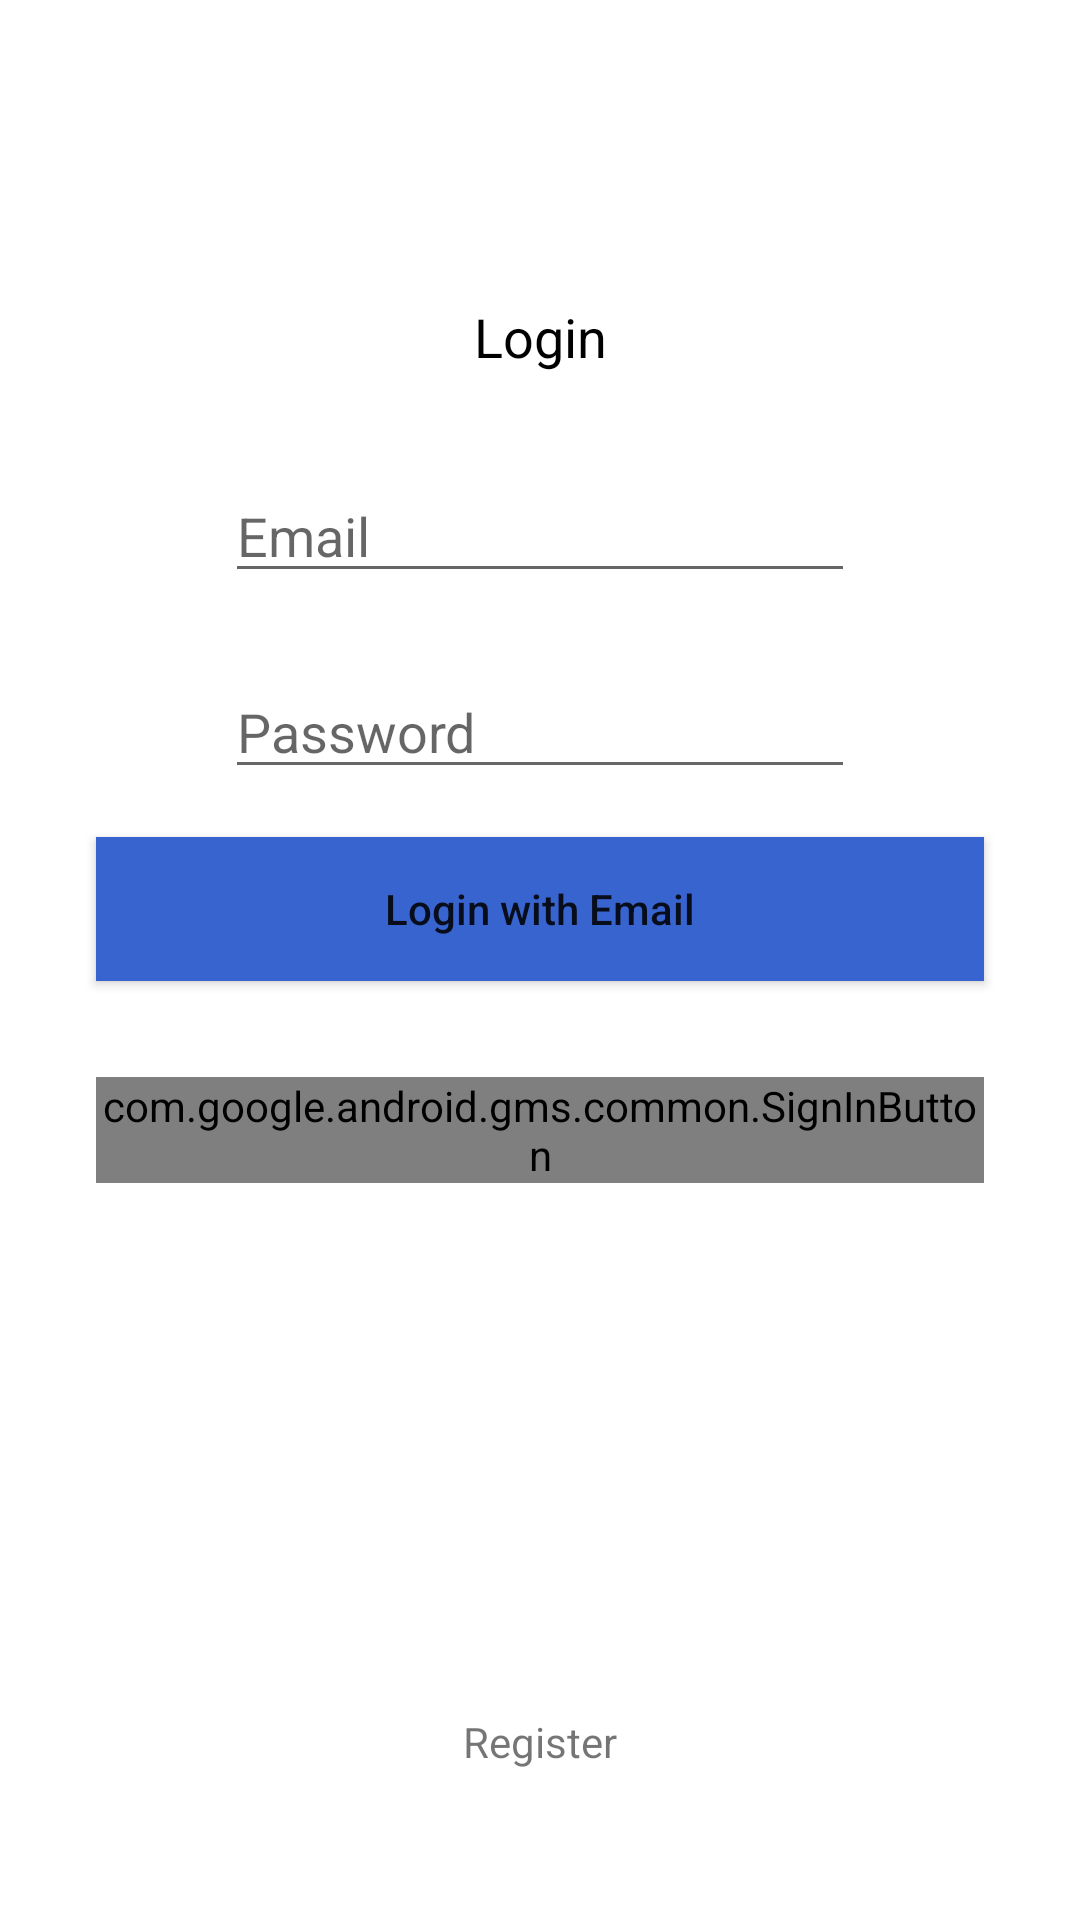

Here is an Android app screen rendered from its layout file. Give the layout XML and the strings, colors and styles it references.
<!-- AndroidManifest.xml: application theme AppTheme -->
<!-- res/layout/activity_login.xml -->
<?xml version="1.0" encoding="utf-8"?>
<androidx.constraintlayout.widget.ConstraintLayout xmlns:android="http://schemas.android.com/apk/res/android"
    xmlns:app="http://schemas.android.com/apk/res-auto"
    xmlns:tools="http://schemas.android.com/tools"
    android:layout_width="match_parent"
    android:layout_height="match_parent"
    tools:context=".LoginActivity">

    <TextView
        android:id="@+id/textView"
        android:layout_width="wrap_content"
        android:layout_height="wrap_content"
        android:layout_marginTop="100dp"
        android:text="Login"
        android:textColor="@android:color/black"
        android:textSize="18sp"
        app:layout_constraintEnd_toEndOf="parent"
        app:layout_constraintStart_toStartOf="parent"
        app:layout_constraintTop_toTopOf="parent" />

    <EditText
        android:id="@+id/editTextEmail"
        android:layout_width="wrap_content"
        android:layout_height="wrap_content"
        android:layout_marginTop="32dp"
        android:ems="10"
        android:hint="Email"
        android:inputType="textPersonName"
        app:layout_constraintEnd_toEndOf="parent"
        app:layout_constraintStart_toStartOf="parent"
        app:layout_constraintTop_toBottomOf="@+id/textView" />

    <EditText
        android:id="@+id/editTextPassword"
        android:layout_width="wrap_content"
        android:layout_height="wrap_content"
        android:layout_marginTop="24dp"
        android:ems="10"
        android:hint="Password"
        android:inputType="textPassword"
        app:layout_constraintEnd_toEndOf="parent"
        app:layout_constraintStart_toStartOf="parent"
        app:layout_constraintTop_toBottomOf="@+id/editTextEmail" />

    <Button
        android:id="@+id/buttonLogin"
        android:layout_width="0dp"
        android:layout_height="wrap_content"
        android:layout_marginStart="32dp"
        android:layout_marginTop="16dp"
        android:layout_marginEnd="32dp"
        android:text="Login with Email"
        android:textAllCaps="false"
        android:background="@color/colorPrimary"
        app:layout_constraintEnd_toEndOf="parent"
        app:layout_constraintStart_toStartOf="parent"
        app:layout_constraintTop_toBottomOf="@+id/editTextPassword" />

    <TextView
        android:id="@+id/textRegister"
        android:layout_width="match_parent"
        android:layout_height="wrap_content"
        android:layout_marginBottom="50dp"
        android:text="Register"
        android:textAlignment="center"
        app:layout_constraintBottom_toBottomOf="parent"
        app:layout_constraintEnd_toEndOf="parent"
        app:layout_constraintStart_toStartOf="parent" />

    <com.google.android.gms.common.SignInButton
        android:id="@+id/buttonGoogle"
        android:layout_width="0dp"
        android:layout_height="wrap_content"
        android:layout_marginStart="32dp"
        android:layout_marginTop="32dp"
        android:layout_marginEnd="32dp"
        app:layout_constraintEnd_toEndOf="parent"
        app:layout_constraintStart_toStartOf="parent"
        app:layout_constraintTop_toBottomOf="@+id/buttonLogin" />
</androidx.constraintlayout.widget.ConstraintLayout>
<!-- resources referenced by this layout -->
<resources>
  <color name="colorPrimary">#3864CF</color>
  <style name="AppTheme" parent="Theme.MaterialComponents.DayNight.NoActionBar">
          
          <item name="colorPrimary">@color/colorPrimary</item>
          <item name="colorPrimaryDark">@color/colorPrimaryDark</item>
          <item name="colorAccent">@color/colorAccent</item>
  
          <item name="bottomSheetDialogTheme">@style/AppBottomSheetDialogTheme</item>
  
          <item name="android:windowLightStatusBar">true</item>
          <item name="android:statusBarColor">@color/primary_background_color</item>
      </style>
  <color name="colorPrimaryDark">#3700B3</color>
  <color name="colorAccent">#3864CF</color>
  <style name="AppBottomSheetDialogTheme" parent="Theme.MaterialComponents.DayNight.BottomSheetDialog">
          <item name="android:windowIsFloating">false</item>
          <item name="android:windowSoftInputMode">adjustResize</item>
          <item name="android:statusBarColor">@android:color/transparent</item>
          <item name="bottomSheetStyle">@style/AppModalStyle</item>
      </style>
  <color name="primary_background_color">#FFFFFF</color>
  <style name="AppModalStyle" parent="Widget.Design.BottomSheet.Modal">
          <item name="android:statusBarColor">@android:color/transparent</item>
          <item name="behavior_peekHeight">420dp</item>
          <item name="android:background">@drawable/bottom_sheet_rounded</item>
      </style>
</resources>
